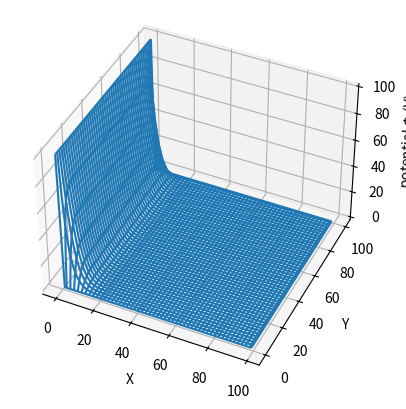
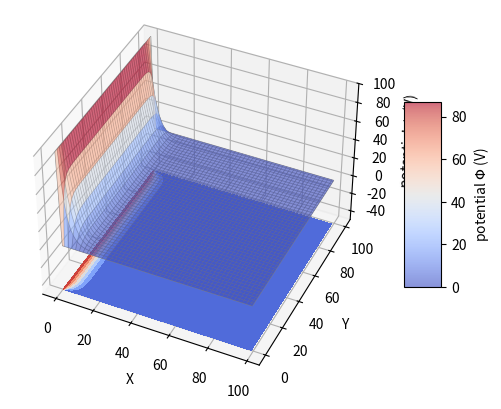

Here is the Python script that generated these plots, in order:
# -*- coding: utf-8 -*-
"""
Created on Sun Oct 24 17:25:18 2021

[redacted]
"""

import numpy as np
import matplotlib.pyplot as plt
from mpl_toolkits.mplot3d import Axes3D
# %matplotlib inline
#%matplotlib notebook

Nmax = 100
Max_iter = 70
Phi = np.zeros((Nmax, Nmax), dtype=np.float64)

# initialize boundaries
# everything starts out zero so nothing special for the grounded wires
Phi[0, :] = 100   # wire at x=0 at 100 V
i=0
#while i <= 100:
#    Phi[-1,i] = Phi[-1,i] + 1/(Nmax-1)*i
#    i+=1
# Jacobi: do not change the potential during one update, so we need to work on a copy
Phi_new = Phi.copy()
print(Phi)
Nx, Ny = Phi.shape
for n_iter in range(Max_iter):
    for xi in range(1, Nx-1):
        for yj in range(1, Ny-1):
            Phi_new[xi, yj] = 0.25*(Phi[xi+1, yj] + Phi[xi-1, yj] 
                                 + Phi[xi, yj+1] + Phi[xi, yj-1])
    # update the potential for the next iteration
    Phi[:, :] = Phi_new


# plot Phi(x,y)
x = np.arange(Phi.shape[0])
y = np.arange(Phi.shape[1])
X, Y = np.meshgrid(x, y)

Z = Phi[X, Y]
print(Z)
fig = plt.figure()
ax = fig.add_subplot(111, projection='3d')
ax.plot_wireframe(X, Y, Z, rstride=2, cstride=2)

ax.set_xlabel('X')
ax.set_ylabel('Y')
ax.set_zlabel(r'potential $\Phi$ (V)')

ax.view_init(elev=40, azim=-65)

fig = plt.figure()
ax = fig.add_subplot(111, projection='3d')

ax.plot_wireframe(X, Y, Z, rstride=2, cstride=2, linewidth=0.5, color="gray")
surf = ax.plot_surface(X, Y, Z, cmap=plt.cm.coolwarm, alpha=0.6)
cset = ax.contourf(X, Y, Z, zdir='z', offset=-50, cmap=plt.cm.coolwarm)

ax.set_xlabel('X')
ax.set_ylabel('Y')
ax.set_zlabel(r'potential $\Phi$ (V)')
ax.set_zlim(-50, 100)
ax.view_init(elev=40, azim=-65)

cb = fig.colorbar(surf, shrink=0.5, aspect=5)
cb.set_label(r"potential $\Phi$ (V)")